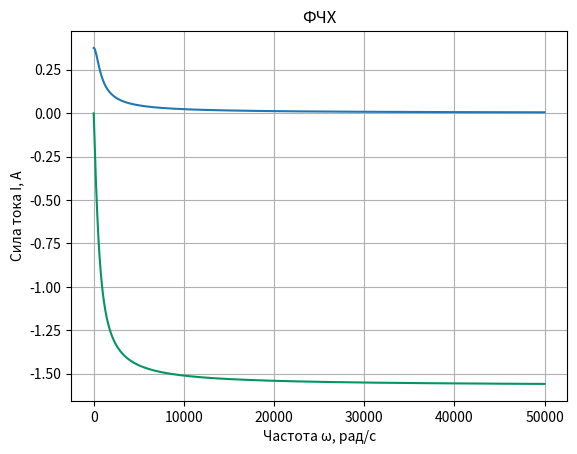
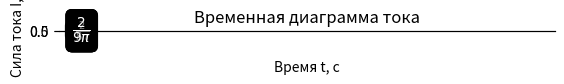

Generate these figures, in order, with matplotlib:

from math import sqrt, atan, cos, sin, pi
import matplotlib.pyplot as plt
import numpy as np

def frange(x, y, jump):
    while x < y:
        yield float(x)
        x += jump

# Данные //вставил свои данные
R1 = 8
R2 = 24
R3 = 6
L = 20*(10**-3)

# Первое задание + //поменял Rc на Rl, и записал формулы для K(w)
Rl= lambda w: (1j*w*L)

k = lambda w: (R2*R3)/(((R2+R3+Rl)*(R1+R2))-R2**2)

k = lambda w: 9/((10**-3)*40j*w+24)

# Второе задание +
АЧХ = []
ФЧХ = []
rng = list(range(0, 50000))
rng.remove(0)
for w in rng:
    this = k(w)
    АЧХ.append(sqrt((this.real)**2 + this.imag**2))
    ФЧХ.append(atan(this.imag / this.real))
plt.xlabel('Частота ω, рад/с')
plt.ylabel('Сила тока I, A')
plt.title("АЧХ")
plt.grid(True)
plt.plot(rng, АЧХ)
plt.show()
plt.xlabel('Частота ω, рад/с')
plt.ylabel('Сила тока I, A')
plt.title("ФЧХ")
plt.grid(True)
plt.plot(rng, ФЧХ, color='#039660')
plt.show()

# Третье задание +
ГОДОГРАФ_X = []
ГОДОГРАФ_Y = []
rng = list(range(1, 5000))
mx = k(50000000).real
origin = np.array([[0, 0, 0], [0, 0, 0]])
fig, ax = plt.subplots()
lnx = []
lny = []

for w in rng:
    this = k(w)
    ГОДОГРАФ_X.append(this.real)
    ГОДОГРАФ_Y.append(this.imag)

for w in [1, 10, 100, 1000, 2000]:
    this = k(w)
    lnx.append(this.real)
    lny.append(this.imag)
    plt.text(this.real * (1.02 if w < 11 else 0.98), this.imag * (1.04 if w != 1 else 0), f'{w if w != 1 else 0}', color='white', ha='center', va='center', fontsize=8, alpha=1, bbox=dict(facecolor='black', edgecolor='black', boxstyle='round,pad=0.3', alpha=0.5))

ГОДОГРАФ_X.append(mx)
ГОДОГРАФ_Y.append(0)
lnx.append(mx)
lny.append(0)
plt.text(mx*0.987, 0, f'∞', color='white', ha='center', va='center', fontsize=8, alpha=1, bbox=dict(facecolor='black', edgecolor='black', boxstyle='round,pad=0.3', alpha=0.5))
plt.plot(ГОДОГРАФ_X, ГОДОГРАФ_Y)
plt.plot(lnx, lny, marker='o', linestyle='', markersize=8)
plt.grid(True)
ax.set_ylim(ax.get_ylim()[0], ax.get_ylim()[1] * 1.5)
ax.set_aspect('equal', adjustable='box')
plt.title("Годограф Найквиста")
plt.xlabel('RE')
plt.ylabel('IM')
plt.show()

# Четвертое задание +
w = 2 * 10**3
Амплитуда = 10

this = k(w)
print(this)

U_входное = lambda t: Амплитуда*sin(w*t)

Сдвиг_по_амплитуде = sqrt((this.real)**2 + this.imag**2)
Сдвиг_по_фазе = atan(this.imag / this.real)

Фаза_выходная = Сдвиг_по_фазе
Амплитуда_выходная = Амплитуда * Сдвиг_по_амплитуде

U_выходное = lambda t: Амплитуда_выходная*sin(w*t + Фаза_выходная)
print("Сдвиг по амплитуде: ", Сдвиг_по_амплитуде,'\n Сдвиг по фазе: ', Сдвиг_по_фазе) #оформил красивый вывод

Диаграмма_входная = []
Диаграмма_выходная = []
rng = list(frange(-0.0001, 0.001, 0.000001)) #поменял диапазон, потому что не отображались пересечения с осью Х

for t in rng:
    Диаграмма_входная.append(U_входное(t))
    Диаграмма_выходная.append(U_выходное(t))

plt.title("Временные диаграммы напряжения (увеличено)")
plt.plot(rng, Диаграмма_входная)
plt.plot(rng, Диаграмма_выходная)

plt.grid(True)

plt.ylabel('Напряжение U, В')
plt.xlabel('Время t, c')
ax = plt.gca()

plt.show()

Диаграмма_входная = []
Диаграмма_выходная = []
rng = list(frange(0, 0.01, 0.000001))

for t in rng:
    Диаграмма_входная.append(U_входное(t))
    Диаграмма_выходная.append(U_выходное(t))

plt.title("Временные диаграммы напряжения")
plt.plot(rng, Диаграмма_входная)
plt.plot(rng, Диаграмма_выходная)

plt.grid(True)

plt.ylabel('Напряжение U, В')
plt.xlabel('Время t, c')
ax = plt.gca()

plt.show()

# Пятое задание +
an = lambda n: (2/(pi*n))
an_вых = lambda n: an(n)*Сдвиг_по_амплитуде

itn = lambda n,x: an(n)*cos(abs(n)*2000*x)
out = lambda n,x: Сдвиг_по_амплитуде*an(n)*cos(abs(n)*2000*x + Фаза_выходная)

rng = []
rngx = list(frange(-0.005, 0.005, 0.000001))
ls_out = []
ls_in = []

for i in range(1, 11, 4):
    rng.extend([i, -i-2])

for x in rngx:
    sm = 1/2
    si = 1/2
    for n in rng:
        sm += out(n,x)
        si += itn(n,x)
    ls_in.append(si)
    ls_out.append(sm)


plt.plot(rngx, ls_out)
plt.plot(rngx, ls_in)

plt.grid(True)

plt.ylabel('Напряжение U, В')
plt.xlabel('Время t, c')
plt.title("Графики сумм 9 гармоник")
ax = plt.gca()
plt.show()

rng = []
rngx = list(frange(-0.005, 0.005, 0.000001))
ls_out = []
ls_in = []

for i in range(1, 1000, 4):
    rng.extend([i, -i-2])

for x in rngx:
    sm = 1/2
    si = 1/2
    for n in rng:
        sm += out(n,x)
        si += itn(n,x)
    ls_in.append(si)
    ls_out.append(sm)


plt.plot(rngx, ls_out)
plt.plot(rngx, ls_in)

plt.grid(True)

plt.ylabel('Напряжение U, В')
plt.xlabel('Время t, c')
plt.title("Графики сумм 1000 гармоник")
ax = plt.gca()
plt.show()

for n in rng[:5]:
    plt.title(str(abs(n))+"-ая гармоника")
    plt.plot(rngx, [out(n,x) for x in rngx])
    plt.plot(rngx, [itn(n,x) for x in rngx])

    plt.grid(True)

    plt.ylabel('Напряжение U, В')
    plt.xlabel('Время t, c')
    ax = plt.gca()
    ax.axhline(y=0, color='k')
    ax.axvline(x=0, color='k')
    plt.show()

# Шестое задание + //ничего не менял)
АЧХ = []
rnga = list(range(0, 5000))
rnga.remove(0)
for w in rnga:
    this = k(w)
    АЧХ.append(sqrt((this.real)**2 + this.imag**2))
    ФЧХ.append(atan(this.imag / this.real))


plt.xlabel('Частота ω, рад/с')
plt.ylabel('Сила тока I, A')
plt.ylim(0, 0.8)
plt.grid(True)
plt.plot(rnga, АЧХ, color='#039660')
ax = plt.gca()
ax.axhline(y=0, color='k')
ax.axvline(x=0, color='k')

plt.title('АЧХ')

plt.show()

y_val = []
for n in range(1,10):
    if (n%2 == 0):
        out = r'\frac{2}{'+str(n)+'\pi}'
        plt.plot([n, n], [0,0], marker='x', color='#1f77b4', linestyle='-')
        plt.text(n, 0.07, f'${out}$', color='white', ha='center', va='center', fontsize=10, alpha=1, bbox=dict(facecolor='black', edgecolor='black', boxstyle='round,pad=0.3', alpha=0.5))
    else:
        res = an(n)
        out = r'\frac{2}{'+str(n)+'\pi}'
        plt.plot([n, n], [0, res], marker='$--$', color='#1f77b4', linestyle='-')
        plt.text(n, res+0.07, f'${out}$', color='white', ha='center', va='center', fontsize=14, alpha=1, bbox=dict(facecolor='black', edgecolor='black', boxstyle='round,pad=0.3', alpha=0.5))

plt.ylabel('$|a_n|$ входной')
plt.xlabel('n')
plt.ylim(0, 0.8)
plt.xticks(range(1,10))
plt.grid(True)
ax = plt.gca()
ax.axhline(y=0, color='k')
ax.axvline(x=0, color='k')

plt.title('Модуль спектра входного сигнала ')
plt.show()

y_val = []
for n in range(1,10):
    if (n%2 == 0):
        out = r'\frac{2}{'+str(n)+'\pi}'
        plt.plot([n, n], [0,0], marker='x', color='#cc7a00', linestyle='-')
        plt.text(n, 0.07, f'${out}$', color='white', ha='center', va='center', fontsize=10, alpha=1, bbox=dict(facecolor='black', edgecolor='black', boxstyle='round,pad=0.3', alpha=0.5))
    else:
        res = an_вых(n)
        out = r'\frac{2}{'+str(n)+'\pi}'
        plt.plot([n, n], [0, res], marker='$--$', color='#cc7a00', linestyle='-')
        plt.text(n, res+0.07, f'${out}$', color='white', ha='center', va='center', fontsize=14, alpha=1, bbox=dict(facecolor='black', edgecolor='black', boxstyle='round,pad=0.3', alpha=0.5))

plt.ylabel('$|a_n|$ выходной')
plt.xlabel('n')
plt.ylim(0, 0.8)
plt.xticks(range(1,10))
plt.grid(True)
ax = plt.gca()
ax.axhline(y=0, color='k')
ax.axvline(x=0, color='k')

plt.title('Модуль спектра выходного сигнала ')
plt.show()

# Седьмое задание +
z_вход = lambda w: (19200+32j*w)/(1500+1j*w) #написал свое z(w)

модуль = []
фаза = []
активная = []
реактивная = []
rng = list(range(1, 5000))

for w in rng:
    this = z_вход(w)
    модуль.append(sqrt((this.real)**2 + this.imag**2))
    фаза.append(atan(this.imag / this.real))
    активная.append(this.real)
    реактивная.append(this.imag)

plt.xlabel('Частота ω, рад/с')
plt.ylabel('Z, Ом')
plt.title("Модуль сопротивления")
plt.grid(True)
plt.plot(rng, модуль)
plt.show()

plt.xlabel('Частота ω, рад/с')
plt.ylabel('Z, Ом')
plt.title("Фаза сопротивления")
plt.grid(True)
plt.plot(rng, фаза, color='#cc7a00')
plt.show()

plt.xlabel('Частота ω, рад/с')
plt.ylabel('Z, Ом')
plt.title("Активная часть сопротивления")
plt.grid(True)
plt.plot(rng, активная, color='#039660')
plt.show()

plt.xlabel('Частота ω, рад/с')
plt.ylabel('Z, Ом')
plt.title("Реактивная часть сопротивления")
plt.grid(True)
plt.plot(rng, реактивная, color='#DC143C')
plt.show()

# Восьмое задание+ \\ ничего не менял
w = 2 * 10**3
Амплитуда = 1
z = z_вход(w)
U_входное = lambda t: Амплитуда*sin(w*t)
A_входное = lambda t: (Амплитуда/sqrt((z.real)**2 + z.imag**2))*sin(w*t + atan(z.imag / z.real))

Диаграмма_входная_U = []
Диаграмма_входная_A = []
rng = list(frange(0, 0.01, 0.000001))

for t in rng:
    Диаграмма_входная_U.append(U_входное(t))
    Диаграмма_входная_A.append(A_входное(t))

plt.title("Временная диаграмма напряжения")
plt.plot(rng, Диаграмма_входная_U)


plt.grid(True)

plt.ylabel('Напряжение U, В')
plt.xlabel('Время t, c')
ax = plt.gca()

plt.show()

plt.title("Временная диаграмма тока")
plt.plot(rng, Диаграмма_входная_A, color='#cc7a00')

plt.grid(True)

plt.ylabel('Сила тока I, А')
plt.xlabel('Время t, c')
ax = plt.gca()

plt.show()